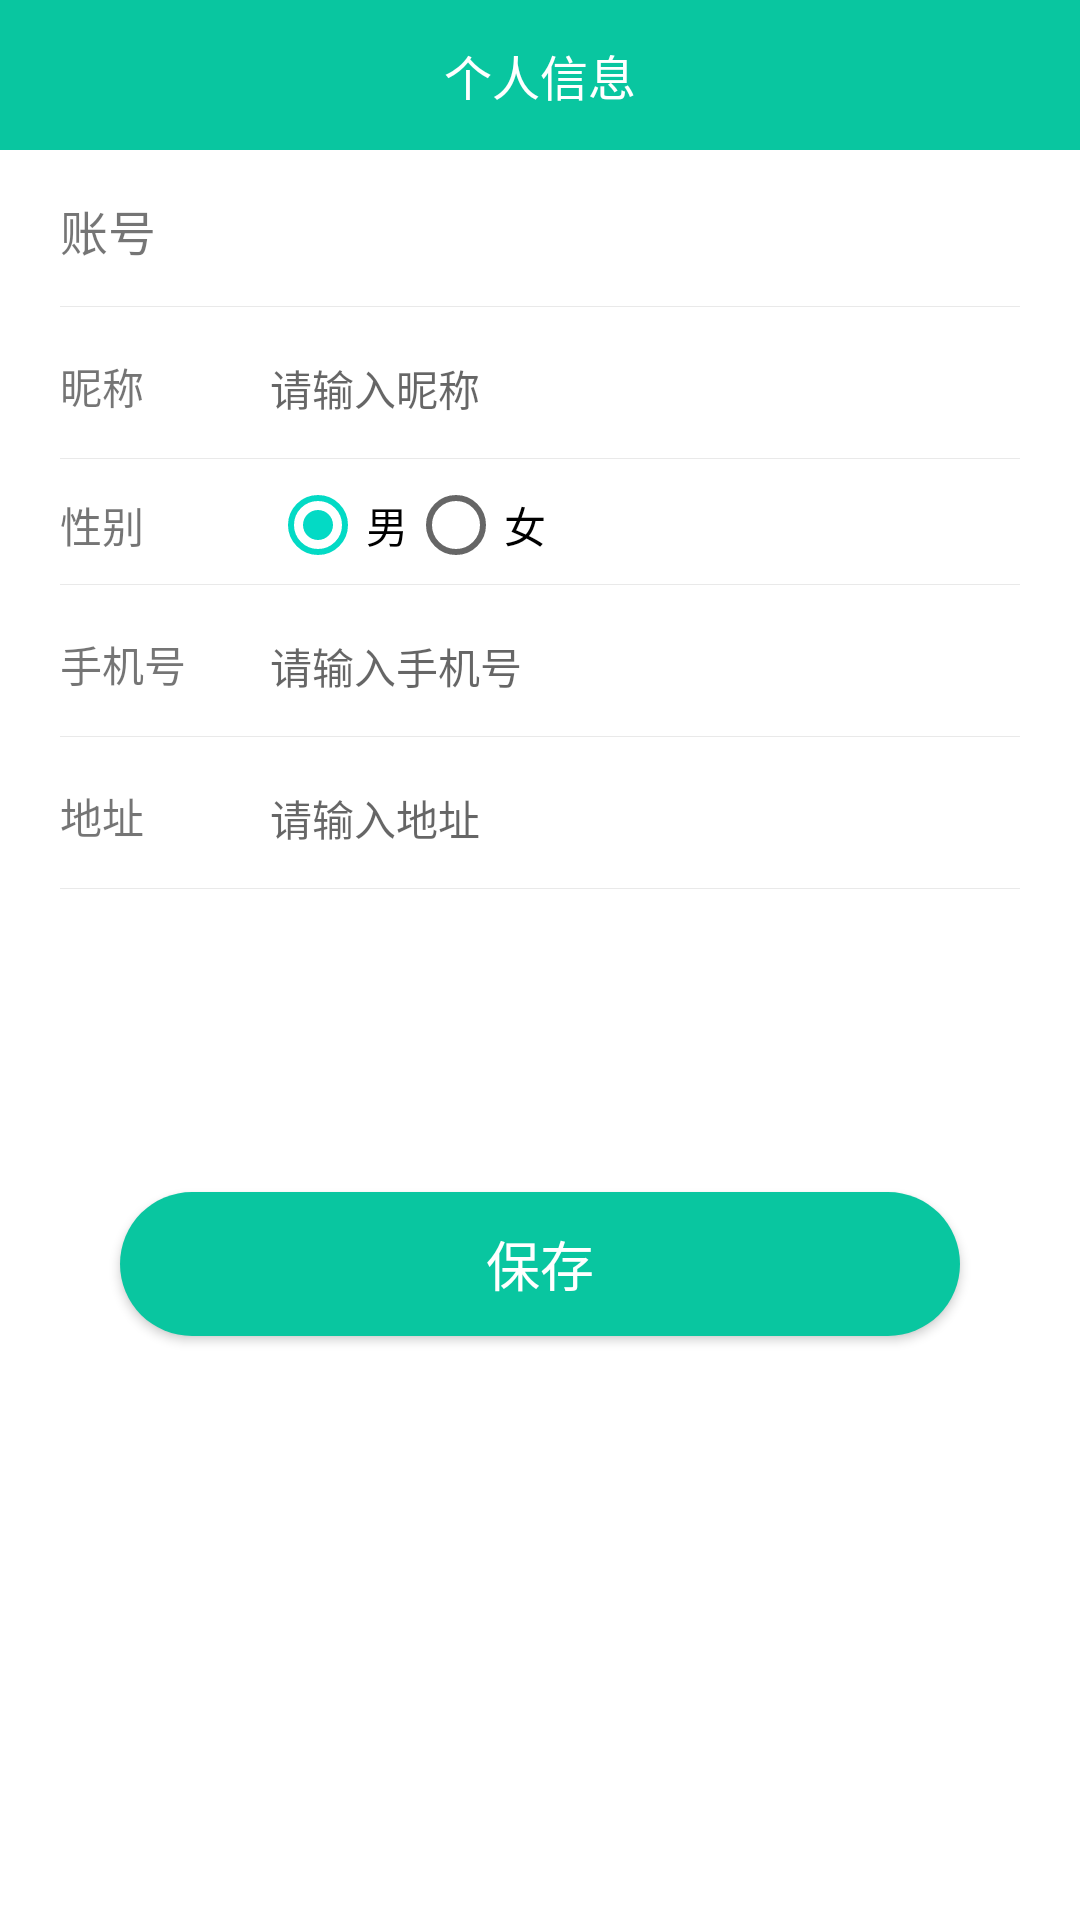

Layout XML and referenced resources for this Android screen:
<!-- AndroidManifest.xml: application theme AppTheme -->
<!-- res/layout/activity_person.xml -->
<?xml version="1.0" encoding="utf-8"?>
<LinearLayout xmlns:android="http://schemas.android.com/apk/res/android"
    android:layout_width="fill_parent"
    android:layout_height="fill_parent"
    android:background="@color/colorWhite"
    android:orientation="vertical">

    <RelativeLayout
        android:layout_width="fill_parent"
        android:layout_height="50.0dip"
        android:background="@color/colorPrimary"
        android:paddingLeft="15.0dip"
        android:paddingRight="15.0dip">

        <ImageView
            android:layout_width="25.0dip"
            android:layout_height="25.0dip"
            android:layout_alignParentLeft="true"
            android:layout_centerInParent="true"
            android:onClick="back"
            android:src="@drawable/ic_back" />

        <TextView
            android:id="@id/tv_title"
            android:layout_width="wrap_content"
            android:layout_height="wrap_content"
            android:layout_centerInParent="true"
            android:text="个人信息"
            android:textColor="@color/colorWhite"
            android:textSize="16.0dip" />
    </RelativeLayout>

    <LinearLayout
        android:layout_width="fill_parent"
        android:layout_height="fill_parent"
        android:orientation="vertical"
        android:paddingLeft="20.0dip"
        android:paddingRight="20.0dip">

        <LinearLayout
            android:layout_width="fill_parent"
            android:layout_height="wrap_content"
            android:background="@drawable/bg_border_bottom"
            android:orientation="horizontal"
            android:paddingTop="15.0dip"
            android:paddingBottom="15.0dip">

            <TextView
                android:layout_width="70.0dip"
                android:layout_height="wrap_content"
                android:text="账号"
                android:textSize="16.0dip" />

            <TextView
                android:id="@+id/tv_account"
                android:layout_width="0.0dip"
                android:layout_height="wrap_content"
                android:layout_weight="2.0"
                android:background="@null"
                android:text=""
                android:textSize="14.0dip" />
        </LinearLayout>

        <LinearLayout
            android:layout_width="fill_parent"
            android:layout_height="wrap_content"
            android:background="@drawable/bg_border_bottom"
            android:orientation="horizontal"
            android:paddingTop="15.0dip"
            android:paddingBottom="15.0dip">

            <TextView
                android:layout_width="70.0dip"
                android:layout_height="wrap_content"
                android:gravity="start"
                android:text="昵称"
                android:textSize="14.0dip" />

            <EditText
                android:id="@id/et_nickName"
                android:layout_width="0.0dip"
                android:layout_height="wrap_content"
                android:layout_weight="2.0"
                android:background="@null"
                android:hint="请输入昵称"
                android:maxLength="10"
                android:singleLine="true"
                android:textSize="14.0dip" />
        </LinearLayout>

        <LinearLayout
            android:layout_width="fill_parent"
            android:layout_height="wrap_content"
            android:background="@drawable/bg_border_bottom"
            android:gravity="center"
            android:orientation="horizontal"
            android:paddingTop="5.0dip"
            android:paddingBottom="5.0dip">

            <TextView
                android:layout_width="70.0dip"
                android:layout_height="wrap_content"
                android:gravity="start"
                android:text="性别"
                android:textSize="14.0dip" />

            <RadioGroup
                android:id="@id/rg_sex"
                android:layout_width="fill_parent"
                android:layout_height="wrap_content"
                android:orientation="horizontal">

                <RadioButton
                    android:id="@id/rb_man"
                    android:layout_width="wrap_content"
                    android:layout_height="wrap_content"
                    android:checked="true"
                    android:text="男"
                    android:textSize="14.0dip" />

                <RadioButton
                    android:id="@id/rb_woman"
                    android:layout_width="wrap_content"
                    android:layout_height="wrap_content"
                    android:text="女"
                    android:textSize="14.0dip" />
            </RadioGroup>
        </LinearLayout>

        <LinearLayout
            android:layout_width="fill_parent"
            android:layout_height="wrap_content"
            android:background="@drawable/bg_border_bottom"
            android:orientation="horizontal"
            android:paddingTop="15.0dip"
            android:paddingBottom="15.0dip">

            <TextView
                android:layout_width="70.0dip"
                android:layout_height="wrap_content"
                android:gravity="start"
                android:text="手机号"
                android:textSize="14.0dip" />

            <EditText
                android:id="@id/et_phone"
                android:layout_width="0.0dip"
                android:layout_height="wrap_content"
                android:layout_weight="2.0"
                android:background="@null"
                android:hint="请输入手机号"
                android:inputType="phone"
                android:maxLength="11"
                android:singleLine="true"
                android:textSize="14.0dip" />
        </LinearLayout>

        <LinearLayout
            android:layout_width="fill_parent"
            android:layout_height="wrap_content"
            android:background="@drawable/bg_border_bottom"
            android:orientation="horizontal"
            android:paddingTop="15.0dip"
            android:paddingBottom="15.0dip">

            <TextView
                android:layout_width="70.0dip"
                android:layout_height="wrap_content"
                android:gravity="start"
                android:text="地址"
                android:textSize="14.0dip" />

            <EditText
                android:id="@id/et_address"
                android:layout_width="0.0dip"
                android:layout_height="wrap_content"
                android:layout_weight="2.0"
                android:background="@null"
                android:hint="请输入地址"
                android:maxLength="50"
                android:singleLine="true"
                android:textSize="14.0dip" />
        </LinearLayout>

        <Button
            android:id="@+id/btn_save"
            android:layout_width="fill_parent"
            android:layout_height="wrap_content"
            android:layout_marginLeft="20.0dip"
            android:layout_marginTop="100.0dip"
            android:layout_marginRight="20.0dip"
            android:background="@drawable/btn_border_fill"
            android:text="保存"
            android:textColor="@color/colorWhite"
            android:textSize="18.0dip" />
    </LinearLayout>
</LinearLayout>
<!-- resources referenced by this layout -->
<resources>
  <color name="colorPrimary">#ff09c6a0</color>
  <color name="colorWhite">#ffffffff</color>
  <!-- drawable bg_border_bottom (drawable) -->
  <?xml version="1.0" encoding="utf-8"?>
  <layer-list
    xmlns:android="http://schemas.android.com/apk/res/android">
      <item android:left="-2.0dip" android:top="-2.0dip" android:right="-2.0dip" android:bottom="1.0dip">
          <shape android:shape="rectangle">
              <stroke android:width="1.0px" android:color="#6fcccccc" />
          </shape>
      </item>
  </layer-list>
  <!-- drawable btn_border_fill (drawable) -->
  <?xml version="1.0" encoding="utf-8"?>
  <shape
    xmlns:android="http://schemas.android.com/apk/res/android">
      <solid android:color="@color/colorPrimary" />
      <gradient android:startColor="@color/colorPrimary" android:endColor="@color/colorPrimary" android:angle="0.0" />
      <corners android:radius="25.0dip" />
  </shape>
  <style name="AppTheme" parent="Theme.AppCompat.Light.DarkActionBar">
          
          <item name="colorPrimary">@color/colorPrimary</item>
          <item name="colorPrimaryDark">@color/colorPrimaryDark</item>
          <item name="colorAccent">@color/colorAccent</item>
          <item name="android:windowNoTitle">true</item>
          <item name="android:windowFullscreen">true</item>
          <item name="windowActionBar">false</item>
          <item name="windowNoTitle">true</item>
  
      </style>
  <color name="colorPrimaryDark">#3700B3</color>
  <color name="colorAccent">#03DAC5</color>
</resources>
